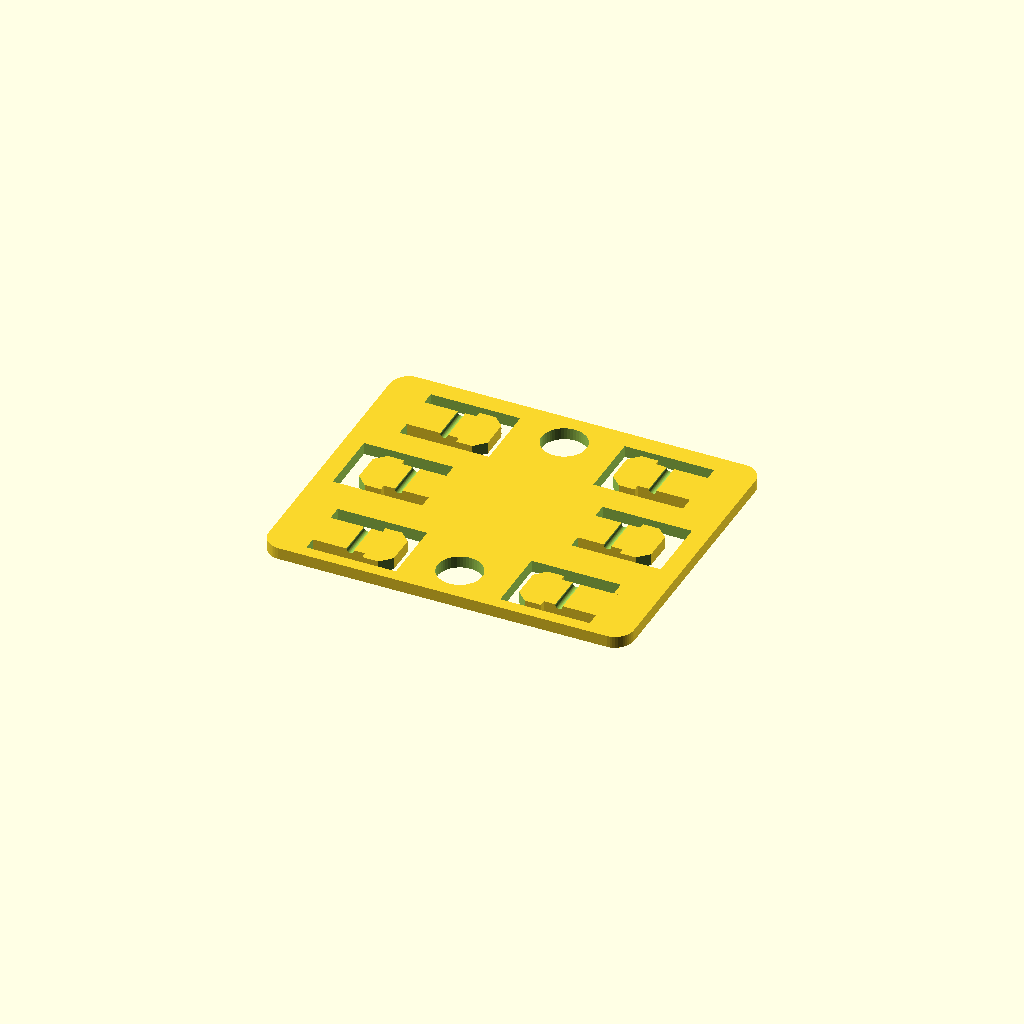
Cell 1: the model at its default parameters.
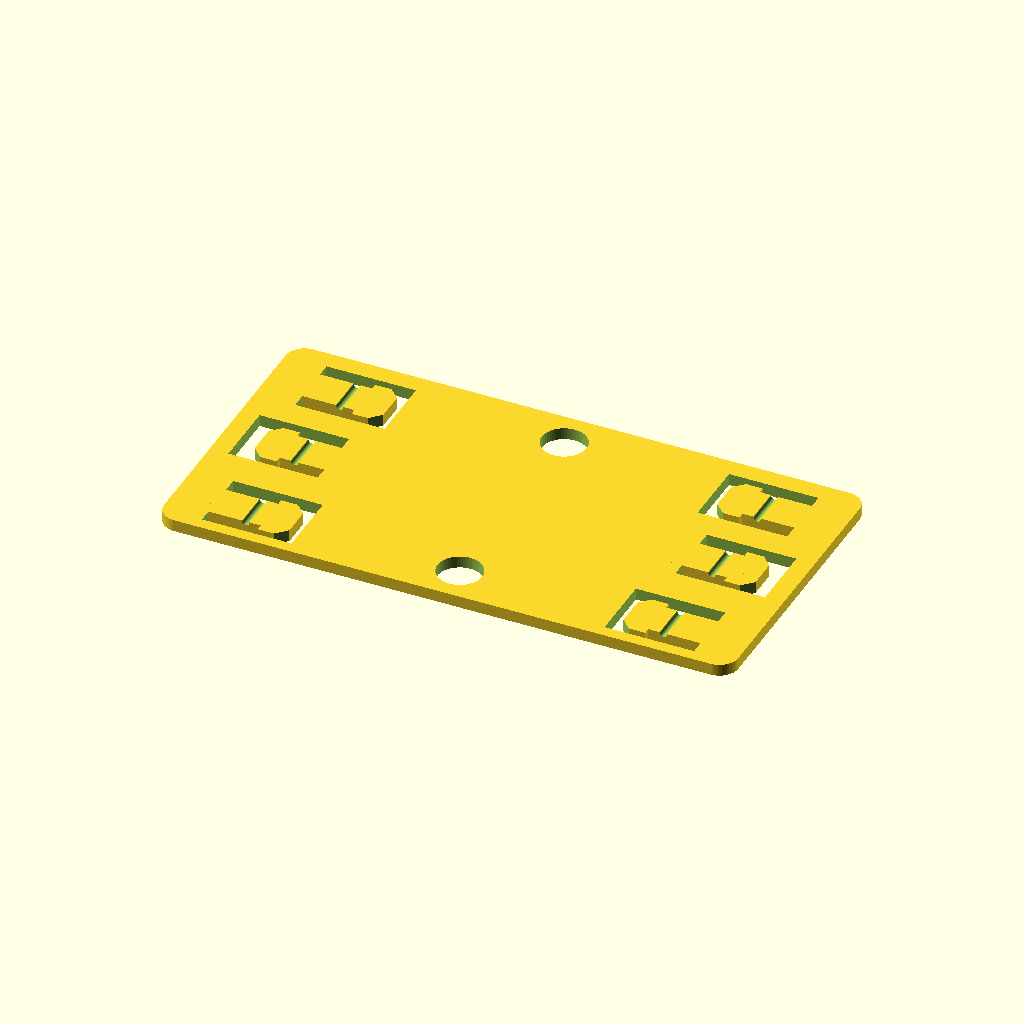
Cell 2: ecartement = 56 (everything else at default).
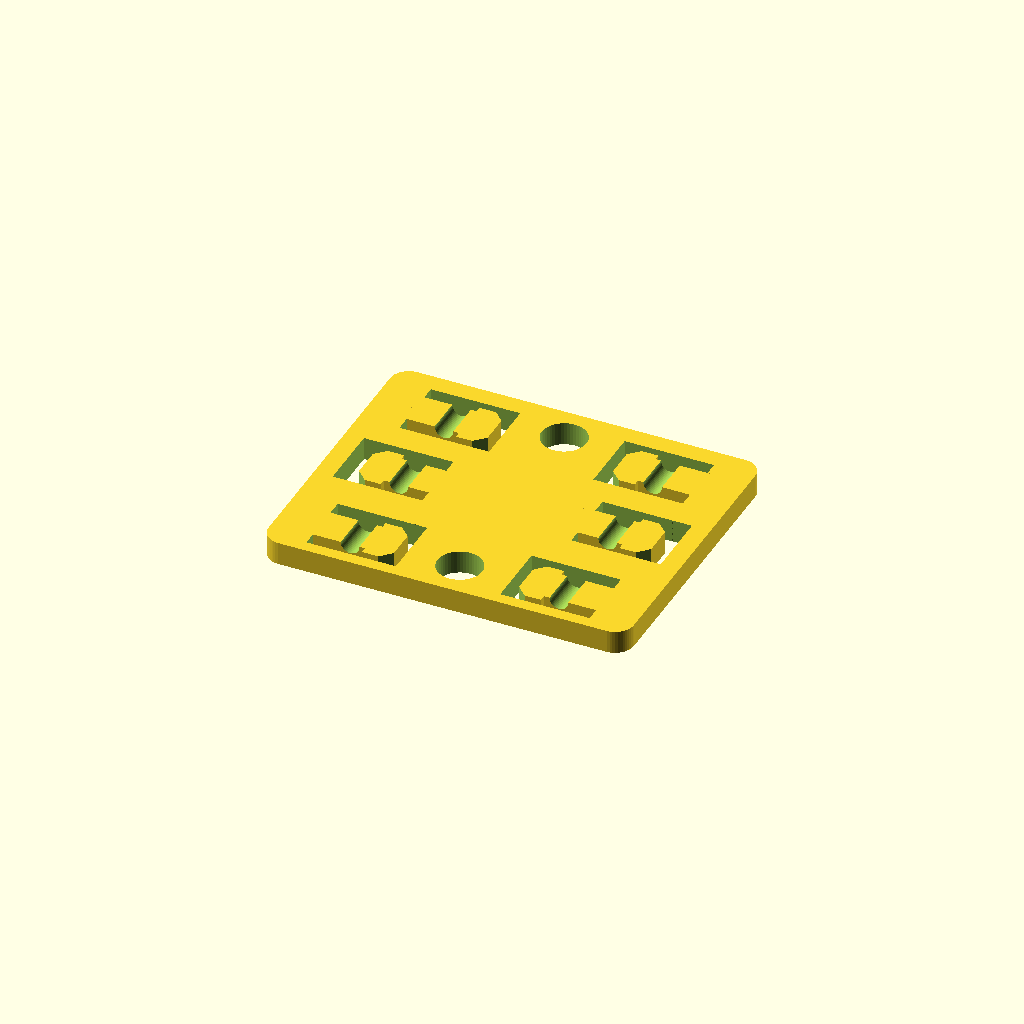
Cell 3: epaisseur = 3 (everything else at default).
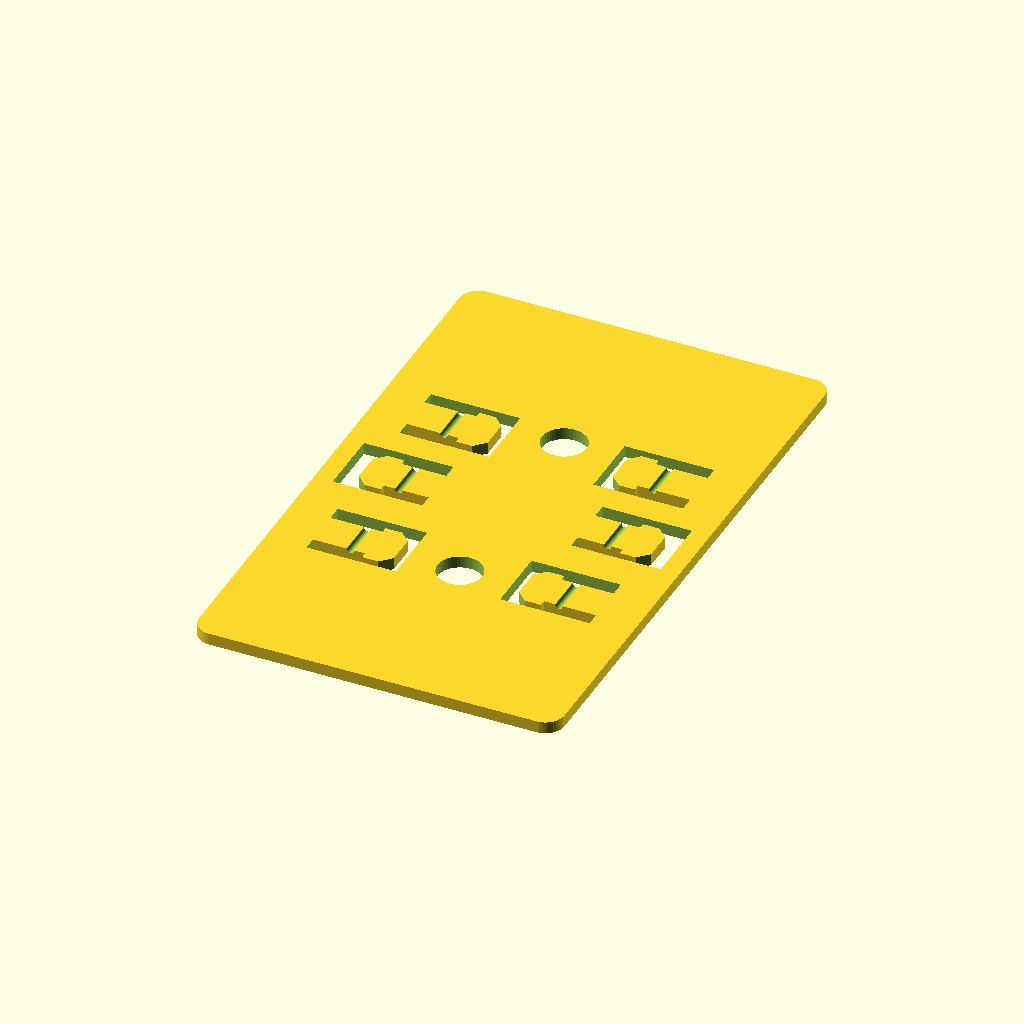
Cell 4: the same model with largeur = 80.
One fixed orthographic camera (rotation 55°, 0°, 25°; colour scheme Cornfield) for every cell.
The OpenSCAD source (inputs/thingiverse/files/thing-3008098/files/LevyTwinTopSpacer.scad):
ecartement=28; // ecartement fil - wire spacer
epaisseur=1.5; //epaisseur plaque

$fn=50;
rayon=2.54;
largeur=40;
union(){

    difference(){
        union(){
            minkowski(){
                translate([0,0,0])cube([ecartement+21-2*rayon,largeur-2*rayon,epaisseur], center=true);
                cylinder(r=rayon, h=0.1, center=true);
                }
            }
            
            
        // trou fixation haut
        translate([-(ecartement/2)-5,8.4,-epaisseur/2-0.1])cube([12,9,epaisseur+0.2]);
        translate([(ecartement/2)-7,8.4,-epaisseur/2-0.1])cube([12,9,epaisseur+0.2]);
 
        // trou fixation moyen
        translate([-(ecartement/2)-8,-4.4,-epaisseur/2-0.1])cube([12,9,epaisseur+0.2]);
        translate([(ecartement/2)-4,-4.4,-epaisseur/2-0.1])cube([12,9,epaisseur+0.2]);

  
        // trou fixation bas
        translate([0,-15,0])cylinder(d=6, h=epaisseur*2, center=true);
        translate([-(ecartement/2)-5,-18.4,-epaisseur/2-0.1])cube([12,9,epaisseur+0.2]);
        translate([(ecartement/2)-7,-18.4,-epaisseur/2-0.1])cube([12,9,epaisseur+0.2]);

          
        translate([0,15,0])cylinder(d=6, h=epaisseur*2, center=true);
    }
    // fixation haut
    translate([ecartement,13,0])fixation();
    translate([-ecartement,13,0])mirror([1,0,0])fixation();

    // fixation moyen
    fixation();
    mirror([1,0,0])fixation();

    // fixation bas
    translate([ecartement,-14,0])fixation();
    translate([-ecartement,-14,0])mirror([1,0,0])fixation();

    


    }


//***********************************************

module fixation(){
    difference(){
        union(){
        translate([-(ecartement/2)-5.6,-3.40,-epaisseur/2-0.05])cube([3.6,6.75,epaisseur+.1]);
        translate([-(ecartement/2)-3.5,-2.54,-epaisseur/2-0.05])cube([9,5.08,epaisseur+.1]);
        } // piece de maintien
        union(){
            translate([-(ecartement/2)-5.6,-3.40,0])rotate([0,0,45])cube([2,2,epaisseur+2], center=true);
            translate([-(ecartement/2)-5.6,3.40,0])rotate([0,0,45])cube([2,2,epaisseur+2], center=true);
            translate([-ecartement/2,0,epaisseur/2])rotate([90,0,0])cylinder(d=epaisseur-0.5, h=6, center=true);
        }// chanfreins et passe cable
    }
}

module troucable(){
    difference(){
        cylinder(r=rayon, h=epaisseur+1, center=true);
        rotate_extrude () translate([rayon*25,0,0]) circle (rayon*2, $fn=100);
    }
}
Customizer parameters (derived from the source; name, type, default, range or options):
ecartement: number, default 28
epaisseur: number, default 1.5
rayon: number, default 2.54
largeur: number, default 40
